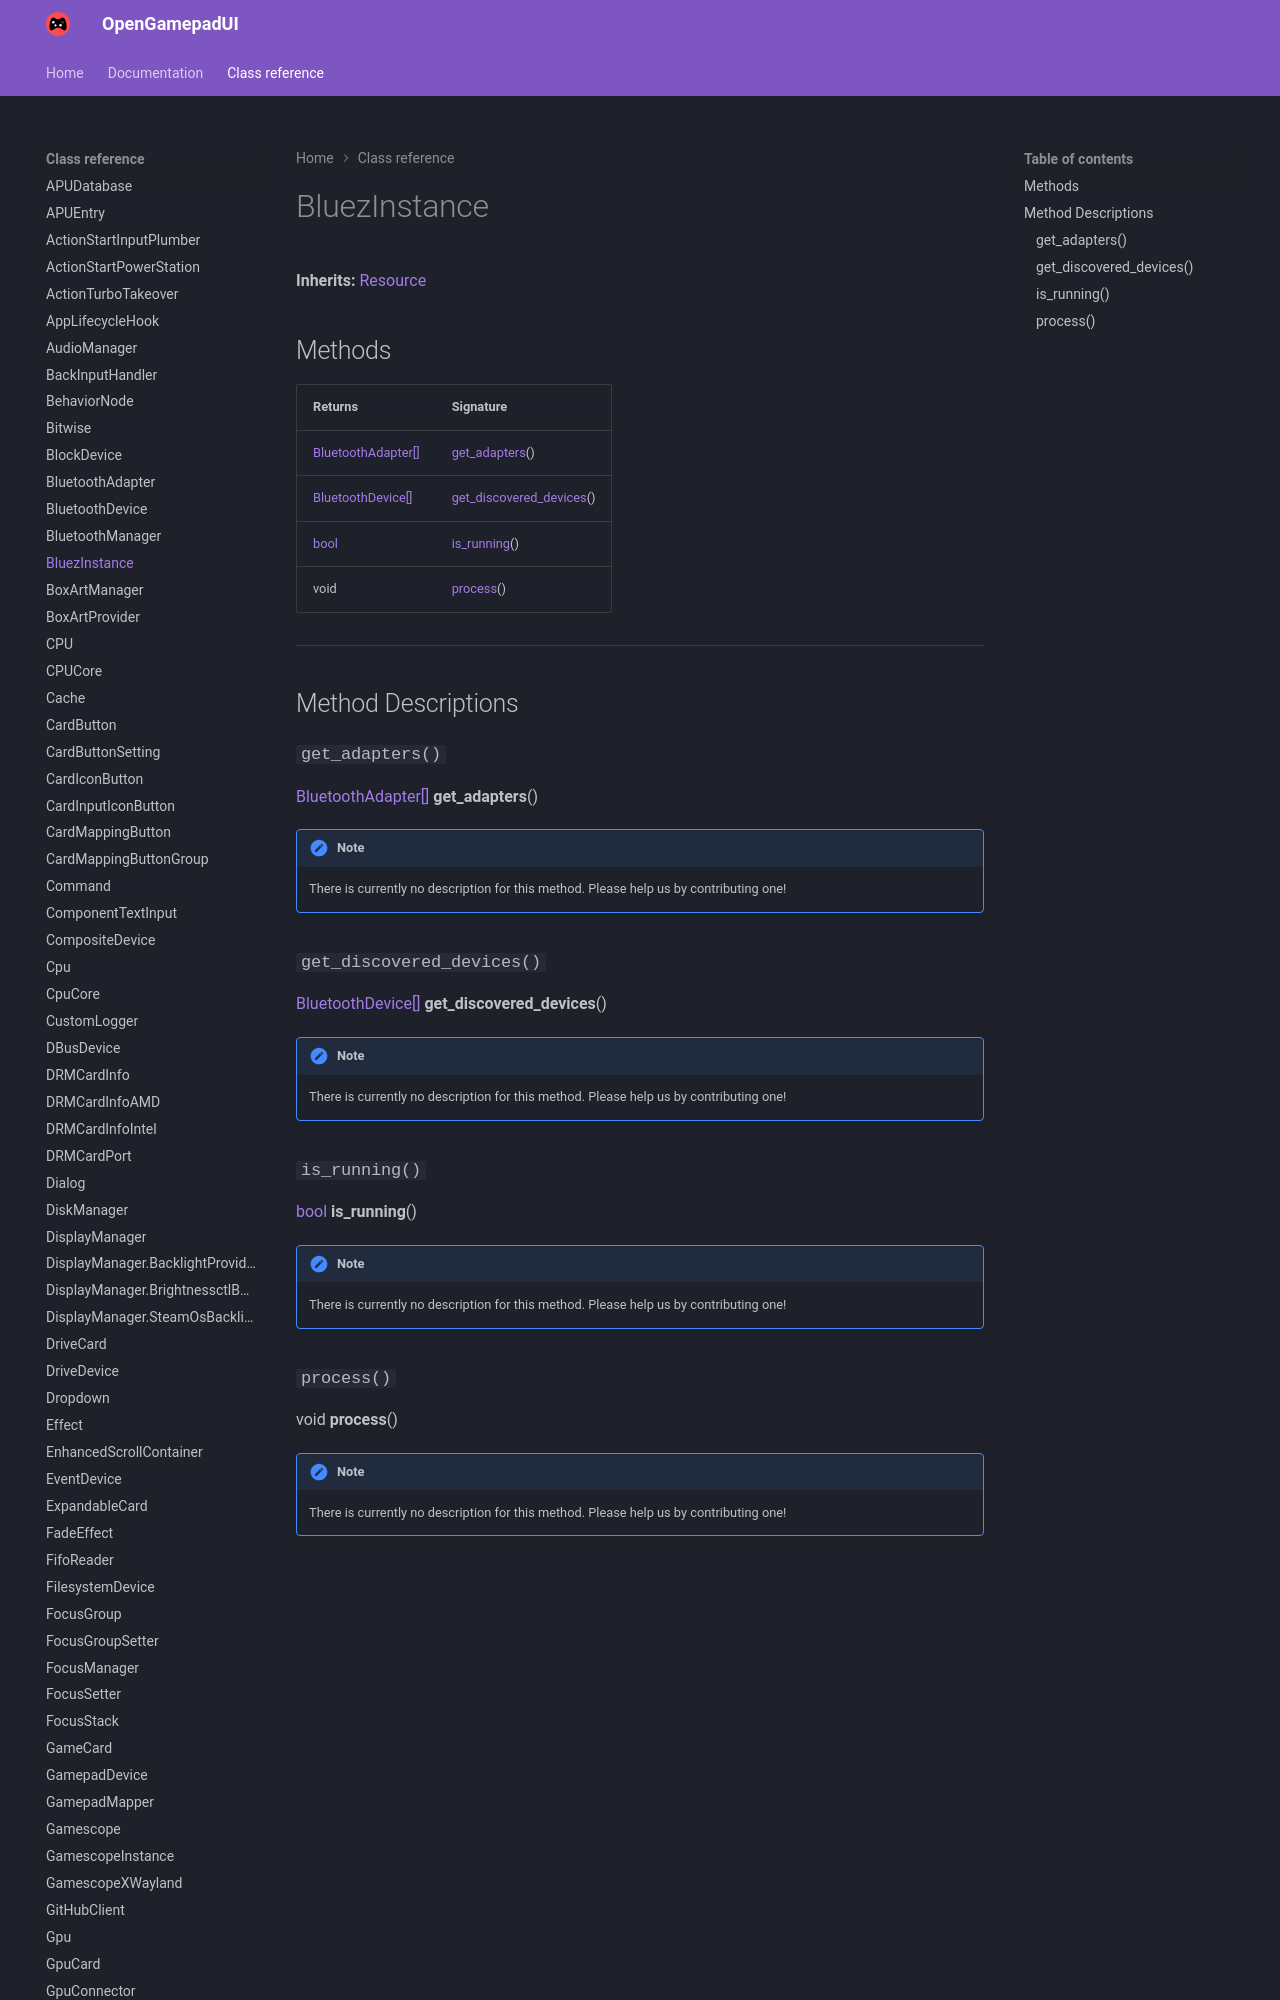

repository: ShadowBlip/OpenGamepadUI · page: class-reference/BluezInstance/index.html · generator: mkdocs

# BluezInstance

**Inherits:** [Resource](https://docs.godotengine.org/en/stable/classes/class_resource.html)


## Methods

| Returns | Signature |
| ------- | --------- |
| [BluetoothAdapter[]](../BluetoothAdapter) | [get_adapters](./#get_adapters)() |
| [BluetoothDevice[]](../BluetoothDevice) | [get_discovered_devices](./#get_discovered_devices)() |
| [bool](https://docs.godotengine.org
